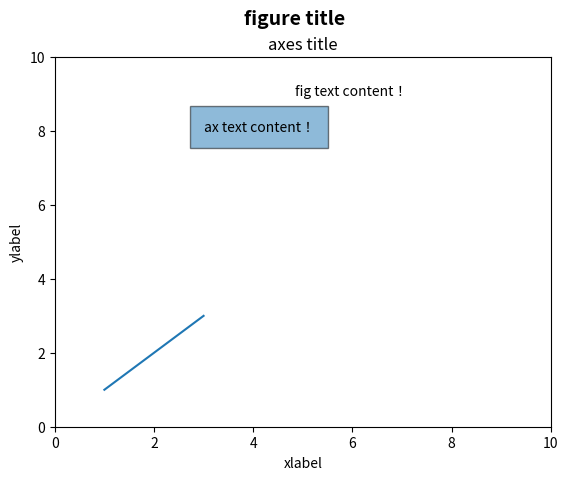

Generate this figure with matplotlib:
import matplotlib.pyplot as plt

fig = plt.figure()
ax = fig.add_subplot()

# 设置标题
fig.suptitle("figure title", fontsize=14, fontweight="bold")
ax.set_title("axes title")

# 在figure上添加文本
fig.text(0.5, 0.8, 'fig text content！')

# 设置x、y轴标签
ax.set_xlabel("xlabel")
ax.set_ylabel("ylabel")

# 设置x、y轴显示范围[0,10]
ax.axis([0, 10, 0, 10])

# 在ax上添加文本
ax.text(3, 8, 'ax text content！', bbox={'alpha': 0.5, 'pad': 10})

ax.plot([1, 2, 3], [1, 2, 3])

plt.show()
